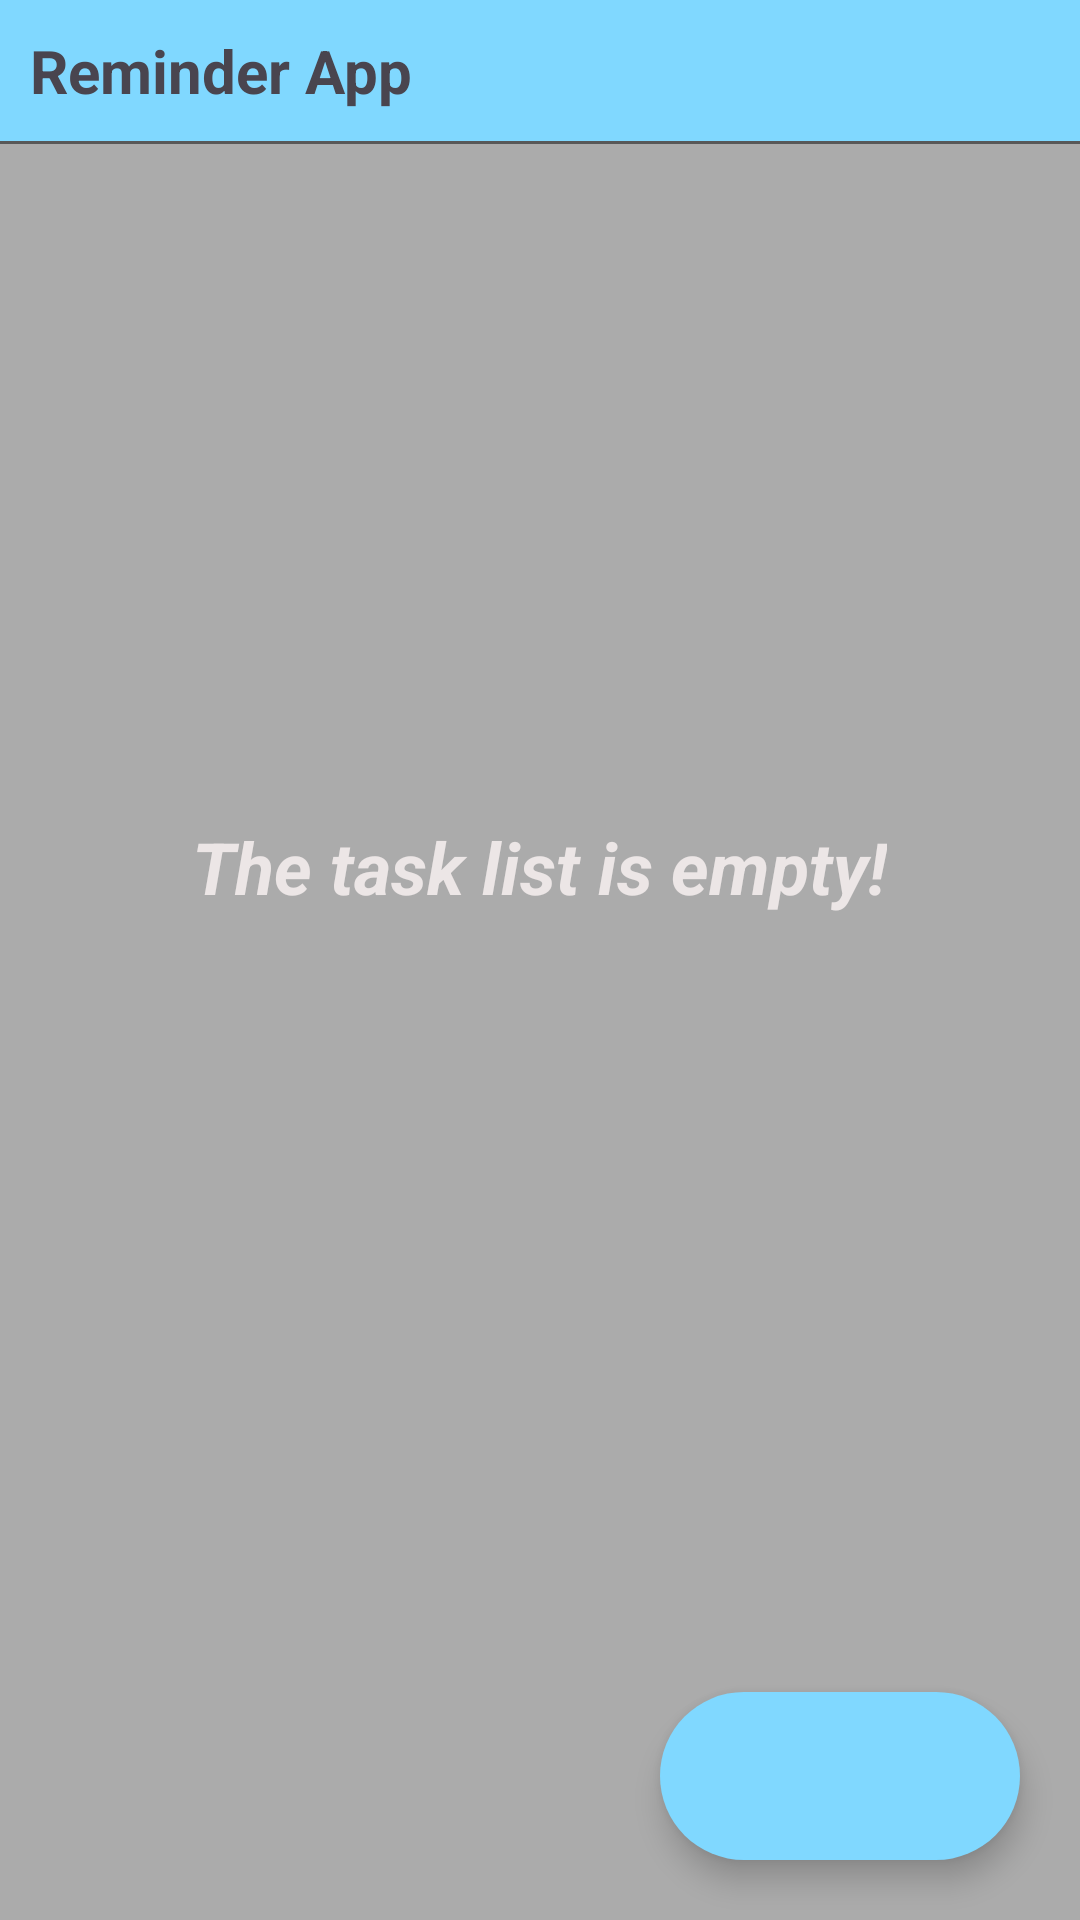

Reconstruct the res/layout file that produces this screen, plus the resources it refers to.
<!-- AndroidManifest.xml: application theme Theme.ReminderApp -->
<!-- res/layout/fragment_home.xml -->
<?xml version="1.0" encoding="utf-8"?>
<layout xmlns:tools="http://schemas.android.com/tools"
    xmlns:android="http://schemas.android.com/apk/res/android"
    xmlns:app="http://schemas.android.com/apk/res-auto">

    <androidx.coordinatorlayout.widget.CoordinatorLayout
        android:layout_width="match_parent"
        android:layout_height="match_parent"
        tools:context=".ui.fragments.HomeFragment">

        <LinearLayout
            android:layout_width="match_parent"
            android:layout_height="wrap_content"
            android:background="@color/pastelBlue"
            android:orientation="vertical">

            <TextView
                android:layout_width="match_parent"
                android:layout_height="wrap_content"
                android:layout_margin="10dp"
                android:gravity="start"
                android:text="@string/reminder_app"
                android:textSize="20sp"
                android:textStyle="bold" />

            <View
                android:layout_width="match_parent"
                android:layout_height="1dp"
                android:background="@color/darkGrey" />

        </LinearLayout>

        <FrameLayout
            android:layout_width="match_parent"
            android:layout_height="match_parent"
            android:layout_marginTop="48dp"
            android:background="@color/gray"
            android:paddingTop="10dp">

            <LinearLayout
                android:id="@+id/llEmpty"
                android:layout_width="match_parent"
                android:layout_height="match_parent"
                android:gravity="center"
                android:orientation="vertical"
                >

                <TextView
                    android:layout_width="wrap_content"
                    android:layout_height="wrap_content"
                    android:text="@string/the_task_list_is_empty"
                    android:textColor="@color/lightGrey"
                    android:textStyle="bold|italic"
                    android:textSize="24sp" />

                <ImageView
                    android:layout_width="100dp"
                    android:layout_height="100dp"
                    android:src="@drawable/ic_list"
                    android:layout_marginTop="20dp"
                    android:contentDescription="@string/empty"
                    app:tint="@color/lightGrey" />
            </LinearLayout>

            <androidx.recyclerview.widget.RecyclerView
                android:id="@+id/rvReminders"
                android:layout_width="match_parent"
                android:layout_height="match_parent"
                android:layout_marginHorizontal="16dp" />
        </FrameLayout>



        <com.google.android.material.floatingactionbutton.ExtendedFloatingActionButton
            android:id="@+id/efabAdd"
            android:layout_width="wrap_content"
            android:layout_height="wrap_content"
            android:layout_gravity="end|bottom"
            android:layout_marginEnd="20dp"
            app:icon="@drawable/ic_add"
            app:iconTint="#fff"
            app:iconSize="50dp"
            app:backgroundTint="@color/pastelBlue"
            android:layout_marginBottom="20dp"
            app:shapeAppearanceOverlay="@style/RoundedButton"
            android:contentDescription="@string/fab" />

    </androidx.coordinatorlayout.widget.CoordinatorLayout>
</layout>
<!-- resources referenced by this layout -->
<resources>
  <color name="darkGrey">#585858</color>
  <color name="gray">#ABABAB</color>
  <color name="lightGrey">#ECE6E6</color>
  <color name="pastelBlue">#80D8FF</color>
  <string name="empty">Empty</string>
  <string name="fab">Fab</string>
  <string name="reminder_app">Reminder App</string>
  <string name="the_task_list_is_empty">The task list is empty!</string>
  <style name="RoundedButton">
          <item name="cornerFamily">rounded</item>
          <item name="cornerSize">50%</item> 
      </style>
  <style name="Theme.ReminderApp" parent="Base.Theme.ReminderApp" />
  <style name="Base.Theme.ReminderApp" parent="Theme.Material3.DayNight.NoActionBar">
           Customize your light theme here.
           <item name="colorPrimary">@color/blue</item>
      </style>
  <color name="blue">#304FFE</color>
</resources>
